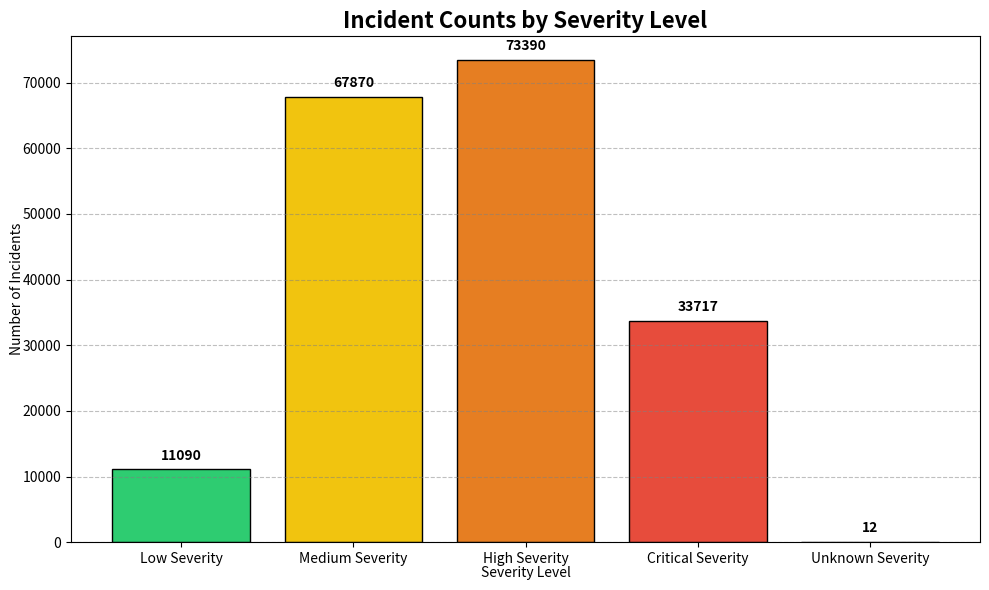

The script that saved this image:
import matplotlib.pyplot as plt
import numpy as np

# Data
severity_levels = [
    "Low Severity",
    "Medium Severity",
    "High Severity",
    "Critical Severity",
    "Unknown Severity",
]
# severity counts Low | Medium | High | Critical | Unknown

counts = [11090, 67870, 73390, 33717, 12]

# Colors for each severity level
colors = ["#2ecc71", "#f1c40f", "#e67e22", "#e74c3c", "#95a5a6"]

# Create a figure and axis
fig, ax = plt.subplots(figsize=(10, 6))

# Create bar chart
bars = ax.bar(severity_levels, counts, color=colors, edgecolor="black")

# Add counts on top of each bar
for bar in bars:
    height = bar.get_height()
    ax.annotate(
        f"{height}",
        xy=(bar.get_x() + bar.get_width() / 2, height),
        xytext=(0, 5),  # 5 points vertical offset
        textcoords="offset points",
        ha="center",
        va="bottom",
        fontsize=10,
        fontweight="bold",
    )

# Set title and labels
ax.set_title("Incident Counts by Severity Level", fontsize=16, fontweight="bold")
ax.set_xlabel("Severity Level", labelpad=0)
ax.set_ylabel("Number of Incidents", labelpad=-1)

# Add grid for y-axis
ax.yaxis.grid(True, linestyle="--", which="major", color="grey", alpha=0.5)

plt.legend(loc="upper right", fontsize=6, frameon=False)
plt.savefig("figure.tiff", bbox_inches="tight", transparent=True, dpi=600)
plt.show()

# Adjust layout for better fit
plt.tight_layout()

# Show the plot
plt.show()
